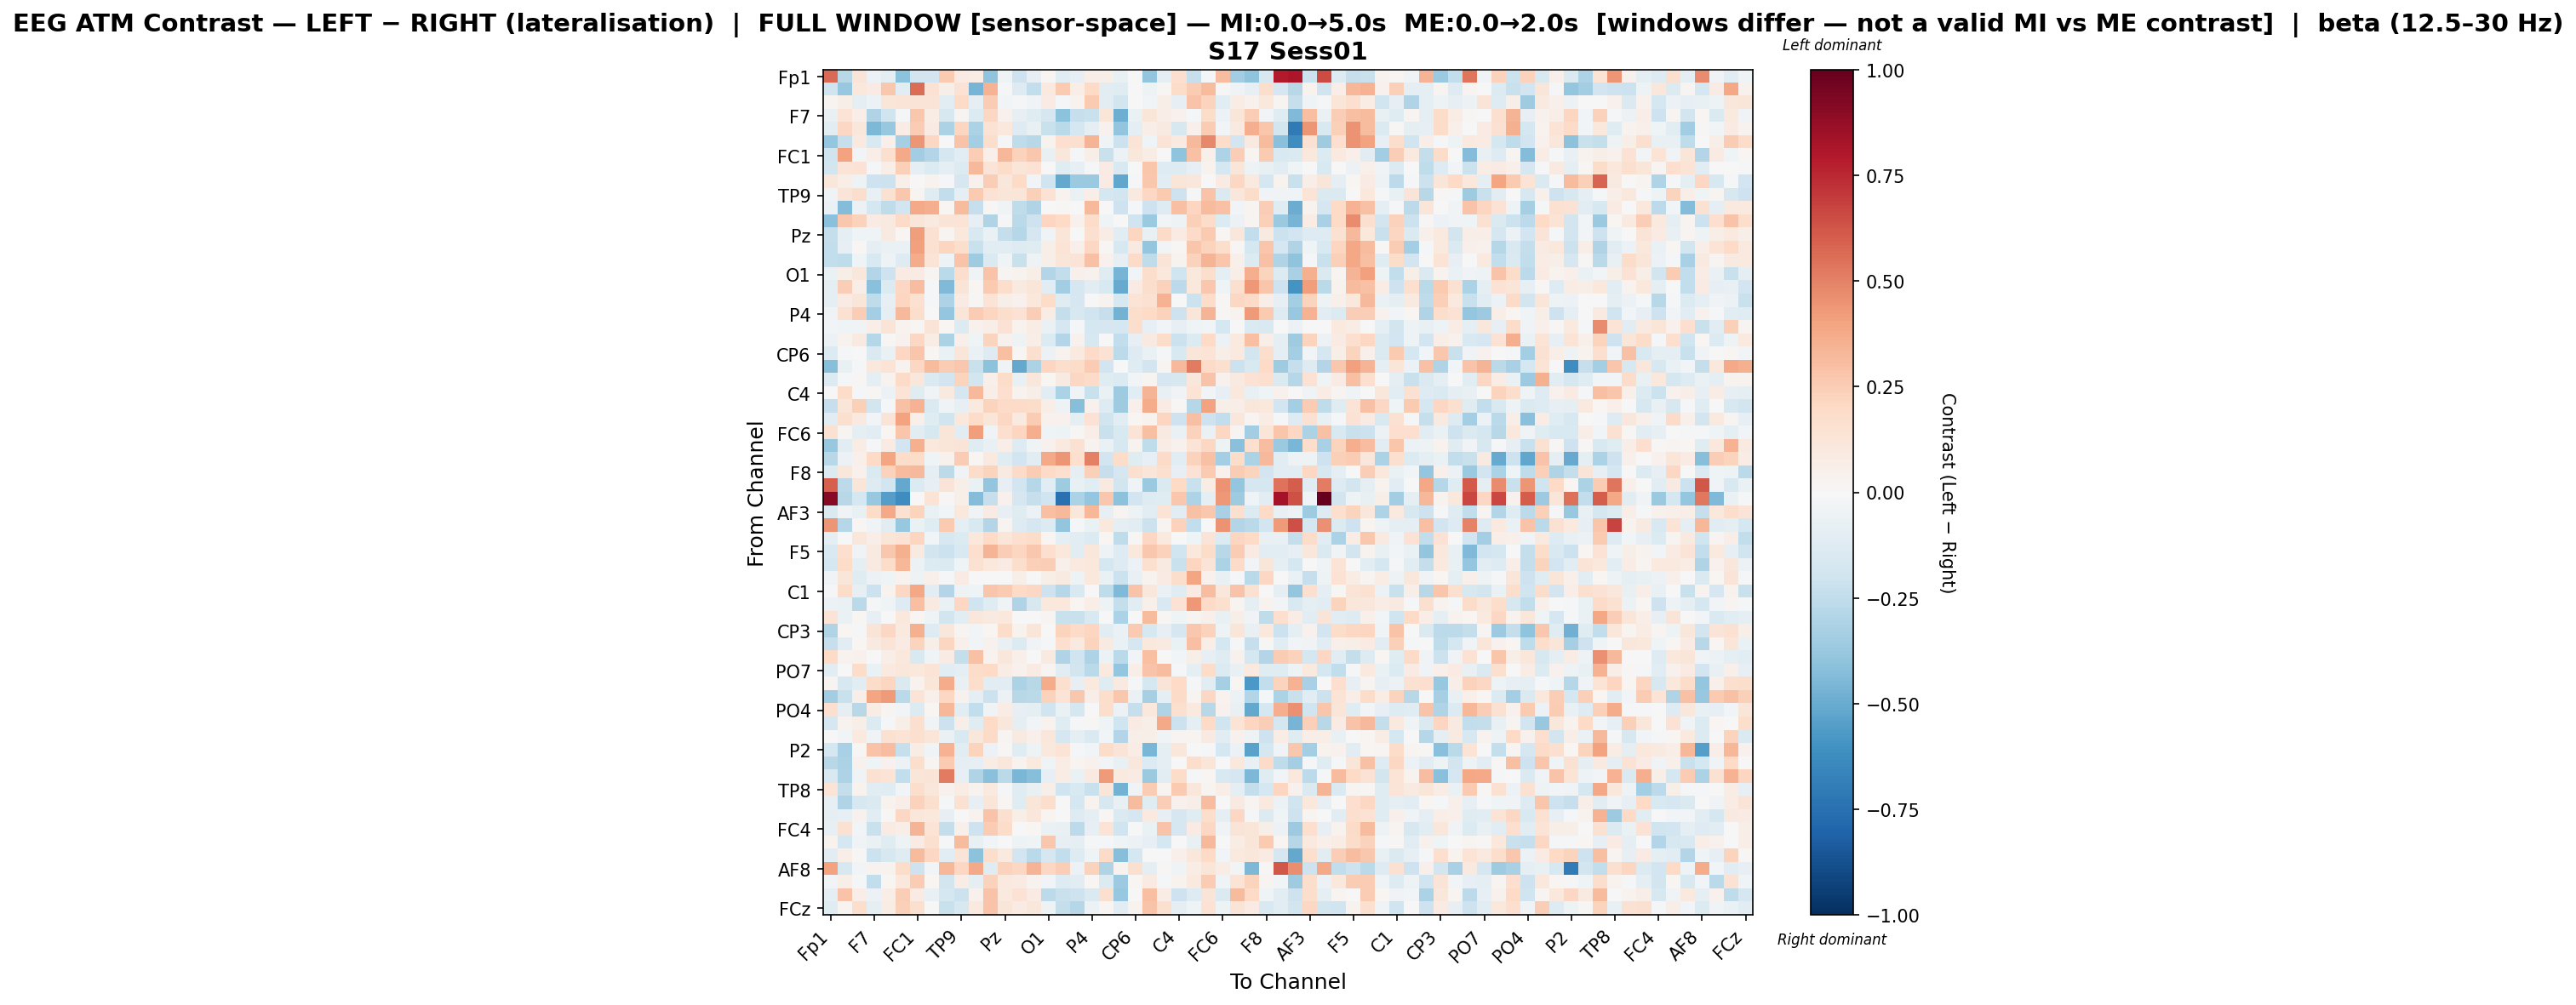

The data file committed next to this chart (first rows):
, Fp1, Fz, F3, F7, FT9, FC5, FC1, C3, T7, TP9, CP5, CP1, Pz, P3, P7, O1, Oz, O2, P4, P8, TP10, CP6, CP2
Fp1, 0.5639, -0.2783, 0.1283, -0.05896, -0.09652, -0.4129, -0.1823, -0.1884, 0.2579, 0.08286, 0.07091, -0.3998, -0.04356, -0.2035, -0.07923, 0.02099, -0.1048, -0.08453, 0.06645, 0.05473, -0.07448, -0.00466, -0.3954
Fz, -0.2011, -0.3764, 0.1055, 0.08237, 0.2676, -0.1085, 0.5606, 0.1456, 0.05692, 0.1484, -0.465, 0.3457, -0.01581, -0.1319, -0.2495, 0.09578, 0.2608, 0.06467, 0.2025, -0.1036, -0.1181, 0.005938, -0.0527
F3, 0.03035, 0.05863, -0.1015, -0.05645, 0.1225, 0.1277, 0.1252, 0.127, -0.1143, 0.1894, -0.08987, 0.2528, -0.02726, -0.01471, -0.03481, 0.08141, -0.01348, 0.03388, 0.2604, -0.1137, -0.1813, -0.004222, -0.02925
F7, -0.07191, 0.14, 0.06754, -0.2973, -0.1954, -0.02209, 0.2683, 0.07644, -0.1629, 0.02718, -0.1378, 0.2107, 0.04156, -0.08092, -0.1198, -0.1669, -0.4084, -0.2335, -0.2194, 0.1242, -0.487, -0.06575, 0.1181
FT9, -0.1169, 0.2108, 0.1096, -0.4508, -0.3758, 0.07679, 0.2514, 0.08451, -0.3179, 0.2112, -0.3165, 0.1443, 0.1017, -0.1302, -0.07324, -0.2224, -0.2666, -0.1772, -0.09871, 0.04597, -0.394, -0.09211, 0.06915
FC5, -0.3881, -0.2293, 0.09599, -0.1542, 0.04743, -0.3326, 0.4425, 0.2054, -0.004832, 0.2819, -0.3436, 0.1794, -0.01359, -0.2517, -0.279, 0.03595, 0.1666, 0.1591, 0.3417, -0.04482, -0.2126, 0.1348, -0.04368
FC1, -0.1986, 0.4042, -0.02849, 0.06594, 0.159, 0.3783, -0.3454, -0.2906, -0.1689, -0.1109, 0.2453, 0.04729, 0.329, 0.2314, 0.2717, -0.07097, 0.1136, -0.01296, 0.05813, -0.2253, -0.0622, 0.1154, 0.07309
C3, -0.1803, 0.1274, 0.1457, -0.01212, 0.06817, 0.2357, -0.1004, -0.1388, -0.09679, -0.1374, 0.3215, 0.1266, 0.1829, 0.1202, 0.1423, -0.001113, -0.1187, -0.08082, -0.01649, 0.08125, -0.1556, -0.0002733, 0.2764
T7, 0.1156, 0.0666, -0.04838, -0.2083, -0.2118, 0.05433, 0.005391, 0.0315, -0.01905, -0.1663, 0.04519, 0.2451, 0.1127, 0.2016, -0.02442, -0.1997, -0.5147, -0.3711, -0.3732, 0.07973, -0.5169, -0.01891, 0.2664
TP9, -0.04432, 0.1315, 0.1765, -0.07234, 0.152, 0.2694, 0.02919, -0.1236, -0.2469, -0.08744, 0.2585, 0.148, 0.1197, 0.1188, 0.2362, 0.142, 0.03235, -0.06918, 0.06477, -0.1776, -0.1836, 0.09746, 0.2052
CP5, -0.06931, -0.4321, -0.05584, -0.1795, -0.2528, -0.1951, 0.3796, 0.3625, 0.02282, 0.3155, -0.2313, 0.01515, -0.03566, -0.2562, -0.3011, 0.0009763, 0.009457, -0.007396, 0.3258, 0.0003179, -0.2097, -0.009525, -0.2097
CP1, -0.4199, 0.2728, 0.2271, 0.08518, 0.09005, 0.1904, 0.1177, 0.09897, 0.1281, 0.1375, -0.07968, -0.2987, -0.01801, -0.268, -0.2087, 0.2161, 0.1962, 0.04045, 0.1824, -0.04615, -0.002269, -0.2025, -0.3745
Pz, -0.2353, -0.09078, -0.04618, -0.03941, 0.09226, 0.01917, 0.4197, 0.1523, 0.02881, 0.1072, -0.1514, -0.06796, -0.2353, -0.285, -0.171, -0.03138, 0.1241, -0.004563, 0.1564, 0.07561, -0.105, 0.2181, -0.07604
P3, -0.2455, -0.08233, 0.02138, -0.08761, -0.06656, -0.0642, 0.4071, 0.1503, 0.2187, 0.1743, -0.2223, -0.1095, -0.1089, -0.1323, -0.1235, 0.05481, 0.1354, 0.05224, 0.2078, 0.01554, -0.1573, 0.09146, -0.3881
P7, -0.2447, -0.2565, -0.04185, -0.1504, -0.05141, -0.1307, 0.3714, 0.1329, -0.05052, 0.287, -0.3566, -0.144, -0.04103, -0.2224, -0.04917, 0.05823, 0.1205, 0.1282, 0.2957, 0.04651, -0.08299, 0.1914, -0.2519
O1, -0.06854, 0.05627, 0.1112, -0.2944, -0.2089, 0.08143, 0.07999, 0.02978, -0.2662, 0.1773, -0.03704, 0.287, 0.0287, 0.03248, 0.06077, -0.294, -0.2484, 0.0503, 0.04506, -0.1231, -0.4671, -0.02951, 0.1737
Oz, -0.09583, 0.2458, 0.06833, -0.4191, -0.1364, 0.2077, 0.3075, -0.0197, -0.4396, 0.1315, 0.0162, 0.262, 0.1733, 0.09305, 0.1225, -0.1069, -0.349, -0.1704, -0.1099, -0.1543, -0.5036, 0.07897, 0.172
O2, -0.09709, 0.08155, 0.1209, -0.2541, -0.08009, 0.2174, 0.1538, -0.009083, -0.3066, 0.08506, 0.01062, 0.1369, 0.06134, 0.04021, 0.1087, 0.1857, -0.1226, -0.1702, 0.0007883, 0.03683, -0.1616, 0.1357, 0.1557
P4, -0.03552, 0.1485, 0.2432, -0.3437, -0.09809, 0.3234, 0.1769, 0.004518, -0.39, 0.1217, 0.2571, 0.215, 0.1721, 0.1422, 0.2427, 0.07806, -0.237, -0.1621, -0.2013, -0.2295, -0.4725, 0.1765, 0.1959
P8, -0.0283, -0.04148, -0.03409, 0.06927, 0.1304, 0.03427, 0.01129, 0.1277, 0.01998, -0.136, 0.04116, 0.06528, 0.1454, 0.03781, 0.0769, -0.06559, -0.1682, -0.007974, -0.1762, -0.1668, -0.1772, 0.1758, -0.08427
TP10, -0.05772, 0.03424, 0.09235, -0.286, 0.01188, 0.04164, 0.2098, 0.07269, -0.3155, 0.05463, -0.04372, 0.2247, 0.03937, -0.05357, 0.06479, -0.1366, -0.2946, 0.04447, -0.1587, -0.007287, -0.2447, -0.08526, 0.08995
CP6, -0.1343, -0.01563, -0.001886, -0.1442, -0.06929, 0.2105, 0.2761, 0.01954, -0.06666, 0.1207, -0.06601, -0.1279, 0.297, 0.009722, 0.1599, -0.06003, 0.03593, 0.09894, 0.1901, 0.1434, -0.2586, -0.1283, -0.06484
CP2, -0.4253, -0.07248, -0.02124, 0.1037, 0.1396, 0.03666, 0.2093, 0.3199, 0.2547, 0.2714, -0.2254, -0.4117, -0.04386, -0.5116, -0.3134, 0.2186, 0.1744, 0.1834, 0.2575, -0.1931, -0.006192, -0.1177, -0.1829
Cz, -0.1401, -0.01488, 0.01522, -0.09055, 0.03586, 0.1885, 0.1111, -0.1427, -0.1909, 0.2211, -0.1805, 0.05213, 0.1814, -0.07419, 0.1135, 0.02053, 0.0902, 0.2033, 0.1888, -0.1172, -0.1405, -0.02789, 0.029
C4, 0.007766, 0.1827, -0.01055, 0.01243, -0.05851, 0.1363, -0.1234, -0.03223, 0.08785, -0.1719, 0.326, 0.06504, 0.17, 0.03136, 0.05767, -0.1102, -0.3133, -0.03638, -0.2208, -0.06957, -0.3525, -0.1143, 0.342
T8, -0.2316, 0.1214, 0.241, -0.1811, -0.01452, 0.292, 0.3439, -0.1449, -0.03974, -0.08285, 0.09714, 0.2188, 0.1941, 0.1918, 0.1803, 0.06848, -0.04722, -0.4266, 0.04189, -0.1287, -0.3555, 0.05176, 0.3735
FT10, -0.1124, 0.1612, 0.0875, -0.02916, 0.1298, 0.4019, 0.05285, -0.1188, -0.2026, 0.1037, 0.1799, 0.121, 0.2037, 0.09058, 0.2516, 0.0426, 0.04251, -0.09366, 0.1435, -0.1997, -0.108, 0.02198, 0.03743
FC6, 0.1489, 0.0308, -0.09716, -0.103, 0.01619, 0.2738, -0.1091, -0.1579, 0.1242, -0.1148, 0.419, -0.03511, 0.1672, 0.2147, 0.3622, -0.04056, -0.05117, 0.008555, 0.0626, -0.2192, -0.1545, 0.1336, 0.2977
FC2, -0.377, -0.1152, 0.07087, -0.01672, 0.08493, -0.1911, 0.3519, 0.1037, 0.1217, 0.1272, -0.1184, -0.07531, 0.06612, -0.1311, -0.04124, 0.04551, 0.1001, 0.1557, 0.03385, -0.06397, -0.159, 0.03425, -0.2548
F4, -0.2762, -0.0554, 0.05395, 0.2013, 0.3928, 0.1831, 0.1797, -0.04465, 0.04276, 0.2515, 0.02328, 0.09425, -0.12, -0.1944, -0.1054, 0.376, 0.4445, 0.1676, 0.5053, -0.1948, 0.1838, -0.1182, -0.07889
F8, -0.1339, 0.1142, 0.04667, -0.145, 0.2287, 0.3189, 0.3227, -0.0913, -0.2591, -0.03374, 0.186, 0.2203, 0.09349, 0.1888, 0.2546, 0.1883, 0.1687, -0.08605, 0.2411, -0.23, -0.1656, 0.1586, 0.1195
Fp2, 0.5956, -0.2595, 0.1183, -0.1303, -0.1878, -0.5117, -0.1333, -0.08075, 0.1303, 0.05571, -0.06295, -0.3967, -0.08447, -0.1904, -0.2836, -0.11, -0.354, -0.07586, -0.1116, 0.09293, -0.1818, -0.03252, -0.3684
AF7, 0.9067, -0.2804, -0.1792, -0.3822, -0.551, -0.6243, -0.004005, 0.1385, 0.0126, 0.06011, -0.4326, -0.2315, 0.03996, -0.1714, -0.2325, -0.2011, -0.7436, -0.3189, -0.3875, 0.2713, -0.4105, -0.1939, -0.1319
AF3, -0.1448, -0.03411, -0.07438, 0.1814, 0.3822, 0.1485, 0.2248, -0.06257, -0.02534, 0.1073, -0.03681, 0.08335, -0.07814, -0.1215, -0.05876, 0.299, 0.3234, 0.114, 0.3357, -0.07877, 0.03118, -0.0535, -0.1125
AFz, 0.4433, -0.2813, 0.02123, -0.03855, -0.1053, -0.3774, -0.06988, -0.1224, 0.2612, -0.09701, -0.1538, -0.2959, 0.03008, -0.1312, -0.167, -0.1387, -0.3931, -0.01681, -0.06529, 0.106, -0.09921, -0.1132, -0.2121
F1, -0.09001, -0.0005983, 0.1146, 0.06379, 0.1242, 0.1483, 0.2128, -0.02381, -0.1616, -0.1396, 0.1084, 0.1955, 0.1222, 0.1671, 0.1833, 0.01907, -0.09387, -0.1038, -0.1343, 0.01698, -0.2528, 0.01188, 0.2109
F5, -0.1544, 0.1715, -0.03359, 0.08643, 0.2707, 0.3525, 0.08953, -0.1808, -0.2178, -0.1521, 0.1686, 0.3394, 0.2487, 0.2157, 0.2678, 0.1689, 0.1091, -0.1147, 0.1131, -0.04937, -0.1316, 0.1071, 0.2661
FT7, -0.177, 0.1849, -0.09215, 0.08754, 0.1874, 0.333, -0.05673, -0.1331, -0.1468, -0.04663, 0.1495, 0.1032, 0.0806, 0.1765, 0.237, 0.2486, 0.04926, 0.09744, 0.1055, -0.1788, -0.1284, -0.05478, 0.1591
FC3, -0.03272, 0.1243, -0.1212, -0.06248, -0.04304, 0.03474, -0.05417, 0.04925, -0.01021, 0.07857, -0.004988, 0.0005362, -0.002678, 0.06101, -0.0002686, 0.05615, 0.08891, -0.04765, 0.1054, -0.07019, -0.2157, -0.07072, 0.03858
C1, -0.02114, 0.1842, -0.08294, -0.216, 0.03772, 0.2055, 0.3843, -0.1121, -0.296, -0.05117, -0.04238, 0.2797, 0.2613, 0.2002, 0.2032, -0.207, -0.2836, -0.1536, 0.005304, -0.2515, -0.4411, 0.2869, 0.1159
C5, -0.06168, -0.06721, -0.2689, -0.02062, -0.04649, -0.1317, 0.3003, 0.09305, -0.06469, 0.2107, -0.1973, -0.1249, -0.03884, -0.2972, -0.1601, 0.1056, 0.1072, 0.02, 0.0628, -0.05311, -0.2404, -0.1047, 0.04784
TP7, 0.134, -0.06458, 0.02213, -0.07972, -0.000719, 0.1056, 0.02119, -0.04374, -0.1848, -0.1034, 0.1164, 0.09288, 0.1046, -0.00524, 0.006249, 0.0264, -0.2265, -0.2236, -0.1546, -0.001952, -0.318, -0.006244, 0.3147
CP3, -0.2992, 0.02185, -0.02048, 0.1278, 0.21, 0.09407, 0.3572, -0.1301, 0.1115, 0.0299, -0.02604, 0.02154, 0.1859, 0.03857, 0.1204, 0.006505, 0.2265, 0.1908, 0.217, -0.1141, -0.06784, 0.2621, -0.1595
P1, -0.2312, -0.1093, 0.02305, 0.09239, 0.1302, 0.08077, 0.224, 0.05541, 0.2142, 0.05241, -0.02567, 0.04579, -0.07307, -0.1359, -0.03239, -0.01685, 0.1657, 0.09705, 0.2262, 0.08889, -0.06542, -0.1796, 0.1057
P5, 0.1994, 0.03384, 0.04591, -0.004294, 0.06457, 0.1045, -0.1562, -0.04434, 0.07831, -0.2404, 0.2937, 0.03741, 0.1114, 0.05183, 0.002849, 0.09042, -0.3006, -0.1976, -0.3077, -0.05672, -0.2666, -0.03092, 0.3034
PO7, -0.1112, 0.001733, 0.1853, -0.06687, 0.09462, 0.1171, 0.1034, 0.137, -0.1153, -0.1015, 0.1837, 0.2002, 0.07199, 0.0417, 0.08291, 0.02765, -0.1134, -0.1798, -0.2733, 0.09942, -0.3872, 0.06663, 0.2855
PO3, 0.03084, -0.1636, -0.1111, 0.1815, 0.2139, -0.1484, 0.03616, 0.1181, 0.3747, -0.07429, 0.1736, -0.1144, -0.1093, -0.3146, -0.2806, 0.3742, 0.1568, -0.08304, 0.09434, -0.119, 0.0868, -0.01126, -0.1759
POz, -0.349, -0.2225, 0.06631, 0.3938, 0.4262, -0.2706, 0.1356, 0.05024, 0.2033, 0.04169, -0.09816, -0.2115, -0.05601, -0.2778, -0.2709, 0.2305, 0.1383, 0.2677, 0.06649, 0.1786, 0.2697, -0.06313, -0.3325
PO4, 0.1647, -0.09491, -0.2758, 0.07708, 0.03067, -0.0256, -0.1396, 0.02034, 0.3337, -0.1098, -0.2451, -0.03859, 0.07321, -0.07841, -0.09927, -0.1984, -0.06355, -0.1726, -0.0008208, 0.1751, -0.05853, -0.2315, 0.1028
PO8, -0.1668, 0.03442, 0.05628, -0.1383, -0.01317, 0.05988, 0.1708, -0.03423, -0.2126, 0.05608, -0.1236, 0.2003, 0.1096, -0.0902, -0.02736, 0.03889, -0.1192, -0.01744, 0.01488, -0.04466, -0.201, 0.08497, 0.05828
P6, -0.003293, -0.02808, 0.09722, -0.03355, 0.1548, 0.1334, 0.1627, 0.1214, -0.06934, -0.1546, 0.1145, 0.1895, 0.02873, 0.09178, 0.05334, 0.1094, -0.1697, -0.09432, -0.1425, -0.0244, -0.2943, 0.06087, 0.05506
P2, -0.1786, -0.3271, 0.0133, 0.2837, 0.3076, -0.2283, 0.07735, -0.03729, 0.3442, -0.1085, 0.2243, -0.05957, 0.01237, -0.1224, -0.05313, 0.1074, 0.1349, -0.01973, -0.03032, 0.1838, 0.1272, 0.0755, -0.4603
CPz, -0.2806, -0.3145, 0.04438, -0.04089, 0.04588, -0.05824, 0.1759, 0.02695, 0.2599, -0.08619, -0.08447, 0.07479, 0.1163, 0.03872, 0.09558, -0.04462, 0.07587, 0.0305, 0.04245, -0.02739, -0.07452, 0.1114, -0.1351
CP4, -0.1535, -0.3092, -0.03833, 0.1513, 0.1341, -0.2497, 0.1235, 0.1318, 0.5203, -0.08406, -0.2969, -0.4149, -0.2713, -0.4589, -0.4231, -0.07824, 0.07393, -0.06613, 0.08926, 0.4219, 0.09689, 0.08585, -0.3744
TP8, 0.1405, -0.2384, 0.03579, -0.1093, -0.1191, -0.02676, 0.1757, 0.111, 0.03926, 0.07785, 0.03647, 0.1007, -0.02028, -0.1243, -0.07405, 0.06017, -0.2023, -0.153, -0.2243, 0.1191, -0.4704, -0.0376, 0.2563
C6, -0.07969, -0.2972, -0.1579, -0.1417, 0.03732, 0.06917, 0.2331, 0.1614, -0.02261, 0.1511, -0.08517, 0.12, 0.01768, -0.1212, 0.1196, 0.1746, -0.0006141, -0.1775, 0.0323, -0.1625, -0.0737, 0.3182, -0.1212
C2, -0.09321, -0.08241, 0.04167, -0.1063, 0.01338, 0.2055, 0.1112, 0.1048, -0.08383, 0.0015, 0.03191, 0.2871, 0.1564, 0.06112, 0.1154, 0.03048, 0.003797, -0.1304, -0.0907, 0.01674, -0.1409, -0.1712, 0.0942
FC4, -0.08409, 0.1544, -0.02346, -0.2257, 0.08067, 0.06578, 0.3396, 0.1378, -0.2356, 0.05251, -0.2052, 0.2527, 0.1867, 0.0009358, 0.01954, -0.06639, -0.07623, -0.2632, -0.08238, 0.1344, -0.1983, 0.0001099, -0.0628
FT8, 0.03398, -0.1709, -0.03354, -0.06616, -0.1186, -0.05132, 0.08221, 0.157, -0.01066, 0.3144, -0.07086, -0.02816, 0.001704, -0.05225, -0.04007, 0.2689, -0.08159, -0.09434, -0.01311, -0.008341, -0.04425, -0.05514, -0.07989
F6, -0.1091, 0.0663, 0.01321, -0.2177, -0.1615, -0.1211, 0.3187, 0.2052, -0.1051, 0.1302, -0.4081, 0.1766, 0.101, -0.1933, -0.2695, -0.169, -0.2472, -0.1285, -0.04558, 0.1901, -0.4272, -0.1738, 0.002397
... 4 more rows
